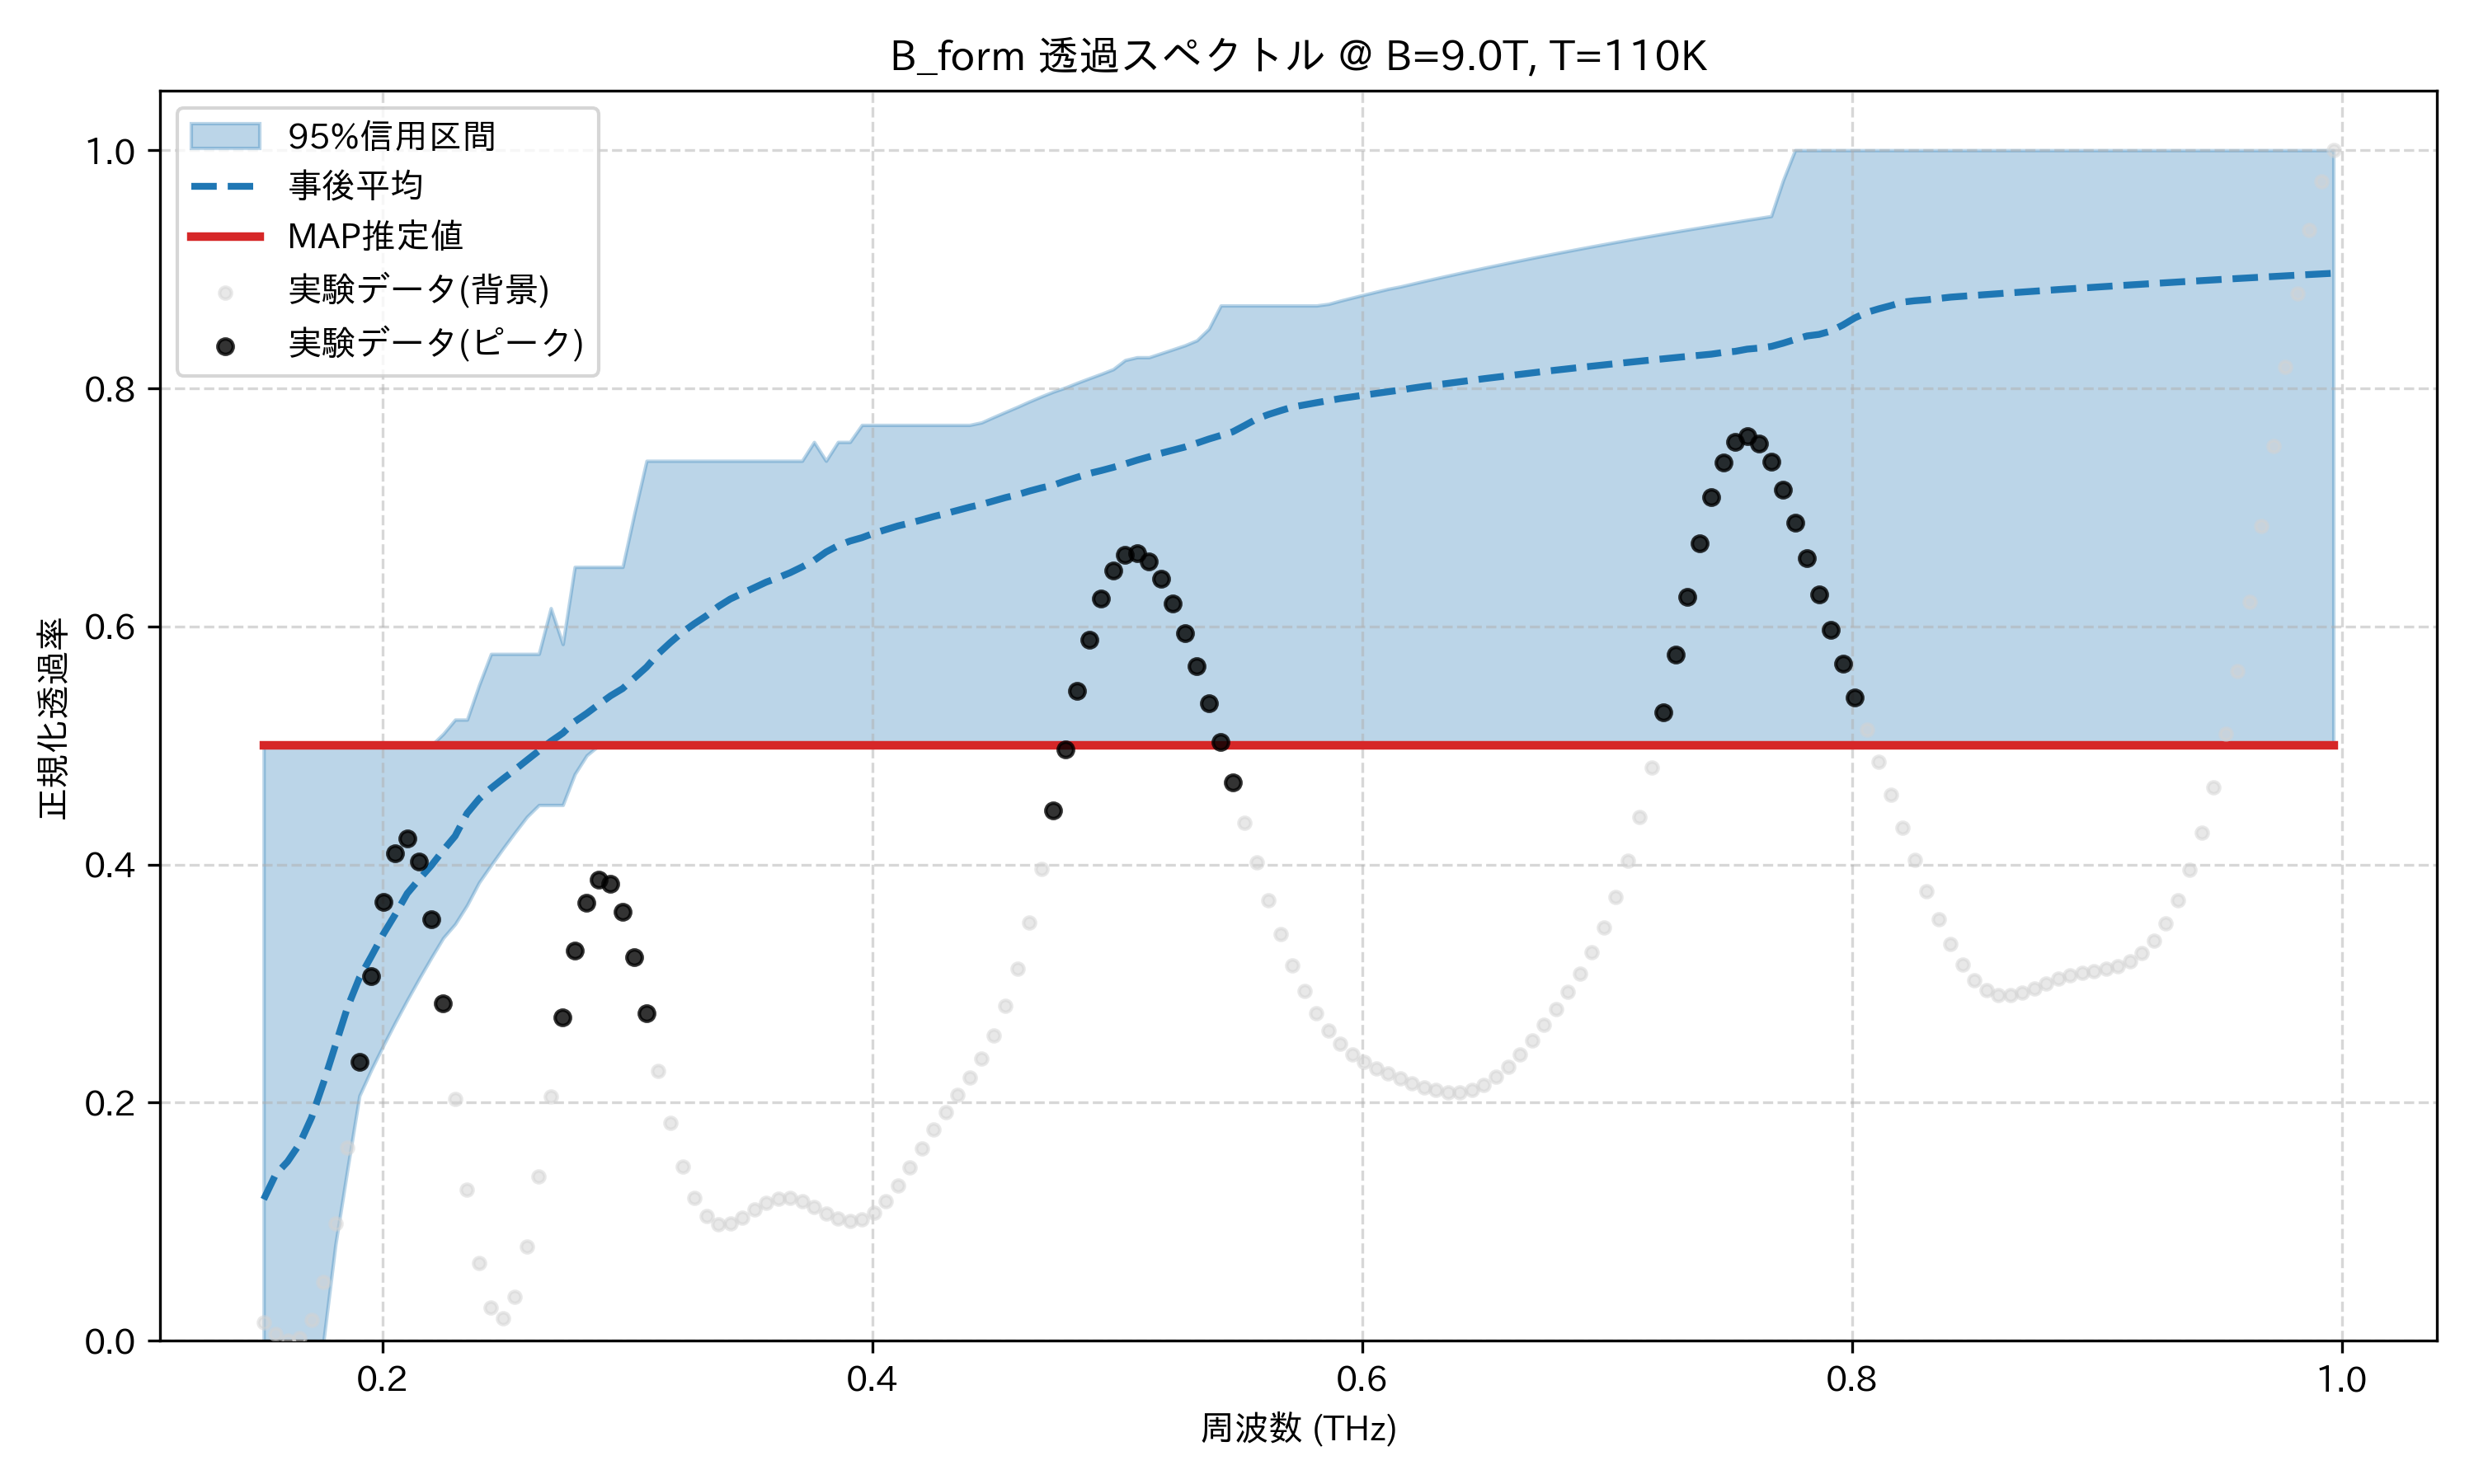

The data file committed next to this chart (first rows):
frequency_thz, mean_transmission, map_transmission, lower_95, upper_95, observed_normalized
0.1514, 0.1188, 0.5, 0.0, 0.5, 0.01552
0.1563, 0.1397, 0.5, 0.0, 0.5, 0.00607
0.1612, 0.1506, 0.5, 0.0, 0.5, 0.0
0.1661, 0.1654, 0.5, 0.0, 0.5, 0.002302
0.171, 0.1875, 0.5, 0.0, 0.5, 0.01773
0.1759, 0.2168, 0.5, 0.0, 0.5, 0.04953
0.1808, 0.2483, 0.5, 0.08106, 0.5, 0.09842
0.1856, 0.2799, 0.5, 0.1443, 0.5, 0.162
0.1905, 0.3049, 0.5, 0.2058, 0.5, 0.2343
0.1954, 0.323, 0.5, 0.2278, 0.5, 0.3066
0.2003, 0.3416, 0.5, 0.2481, 0.5, 0.3685
0.2052, 0.3582, 0.5, 0.2676, 0.5, 0.4095
0.2101, 0.3758, 0.5, 0.2863, 0.5, 0.422
0.2149, 0.3877, 0.5, 0.3043, 0.5, 0.4026
0.2198, 0.3991, 0.5, 0.3216, 0.5, 0.3537
0.2247, 0.4119, 0.5, 0.3383, 0.5097, 0.2834
0.2296, 0.424, 0.5, 0.35, 0.5217, 0.2034
0.2345, 0.443, 0.5, 0.3659, 0.5217, 0.1267
0.2394, 0.4551, 0.5, 0.385, 0.5507, 0.06541
0.2443, 0.4641, 0.5, 0.3995, 0.5769, 0.02798
0.2491, 0.472, 0.5, 0.4134, 0.5769, 0.01862
0.254, 0.4797, 0.5, 0.427, 0.5769, 0.03705
0.2589, 0.4877, 0.5, 0.4401, 0.5769, 0.07916
0.2638, 0.4956, 0.5, 0.45, 0.5769, 0.138
0.2687, 0.5035, 0.5, 0.45, 0.6154, 0.2051
0.2736, 0.5104, 0.5, 0.45, 0.5851, 0.2713
0.2785, 0.5201, 0.5, 0.476, 0.65, 0.328
0.2833, 0.5269, 0.5, 0.4917, 0.65, 0.368
0.2882, 0.5345, 0.5, 0.5, 0.65, 0.387
0.2931, 0.5418, 0.5, 0.5, 0.65, 0.3837
0.298, 0.5478, 0.5, 0.5, 0.65, 0.3604
0.3029, 0.5568, 0.5, 0.5, 0.6957, 0.3221
0.3078, 0.5658, 0.5, 0.5, 0.7391, 0.2754
0.3127, 0.5773, 0.5, 0.5, 0.7391, 0.227
0.3175, 0.5866, 0.5, 0.5, 0.7391, 0.1827
0.3224, 0.5951, 0.5, 0.5, 0.7391, 0.1465
0.3273, 0.6023, 0.5, 0.5, 0.7391, 0.1203
0.3322, 0.6089, 0.5, 0.5, 0.7391, 0.1045
0.3371, 0.6168, 0.5, 0.5, 0.7391, 0.09784
0.342, 0.623, 0.5, 0.5, 0.7391, 0.0983
0.3468, 0.6278, 0.5, 0.5, 0.7391, 0.1033
0.3517, 0.6325, 0.5, 0.5, 0.7391, 0.11
0.3566, 0.6372, 0.5, 0.5, 0.7391, 0.116
0.3615, 0.641, 0.5, 0.5, 0.7391, 0.1196
0.3664, 0.6451, 0.5, 0.5, 0.7391, 0.12
0.3713, 0.65, 0.5, 0.5, 0.7391, 0.1173
0.3762, 0.6554, 0.5, 0.5, 0.7549, 0.1125
0.381, 0.6625, 0.5, 0.5, 0.7391, 0.107
0.3859, 0.6678, 0.5, 0.5, 0.7549, 0.1026
0.3908, 0.6717, 0.5, 0.5, 0.7549, 0.1006
0.3957, 0.6746, 0.5, 0.5, 0.7692, 0.1022
0.4006, 0.6783, 0.5, 0.5, 0.7692, 0.1078
0.4055, 0.6814, 0.5, 0.5, 0.7692, 0.1174
0.4104, 0.6844, 0.5, 0.5, 0.7692, 0.1303
0.4152, 0.6868, 0.5, 0.5, 0.7692, 0.1455
0.4201, 0.6895, 0.5, 0.5, 0.7692, 0.1616
0.425, 0.6923, 0.5, 0.5, 0.7692, 0.1774
0.4299, 0.6948, 0.5, 0.5, 0.7692, 0.1923
0.4348, 0.6975, 0.5, 0.5, 0.7692, 0.2065
0.4397, 0.7002, 0.5, 0.5, 0.7692, 0.2208
... 114 more rows
